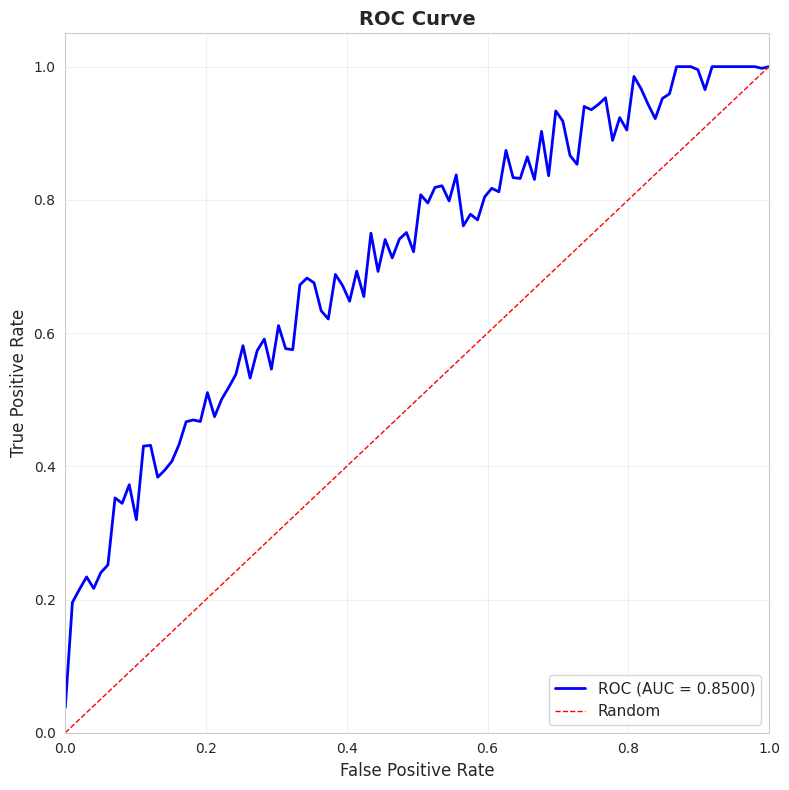
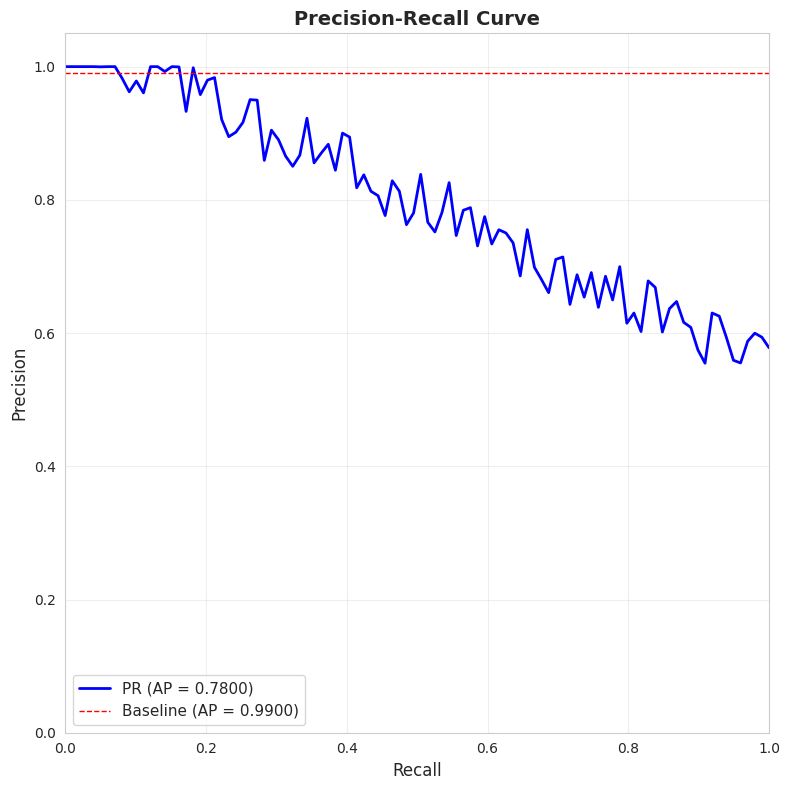
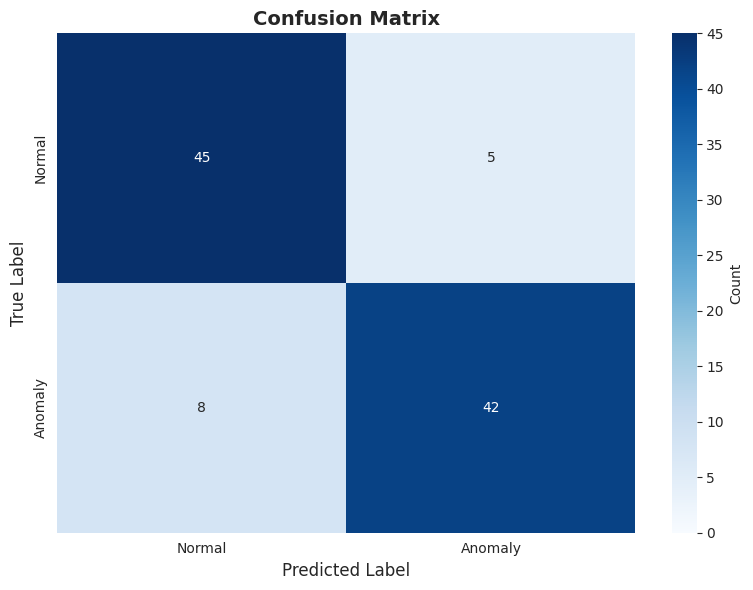
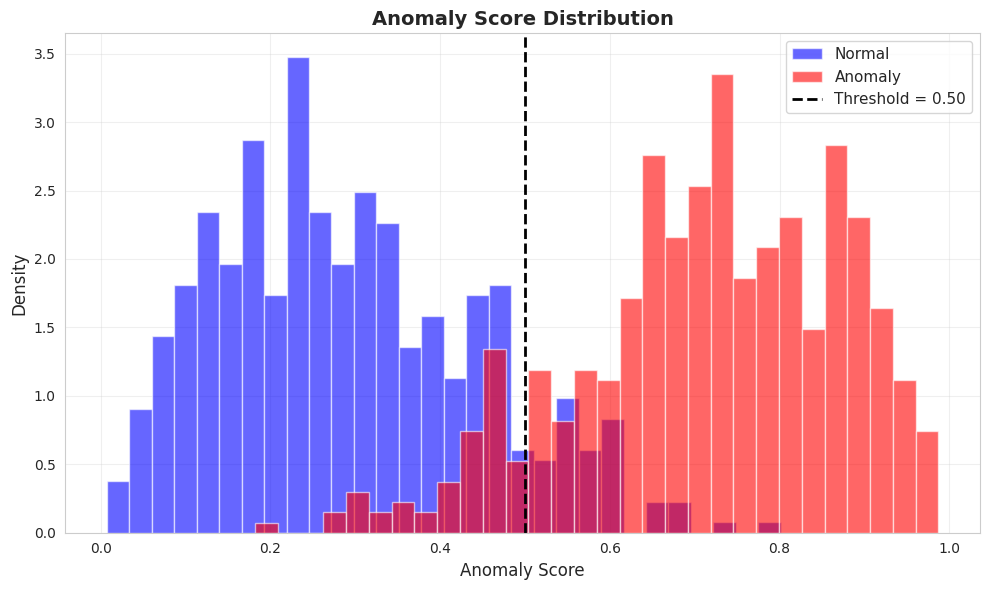
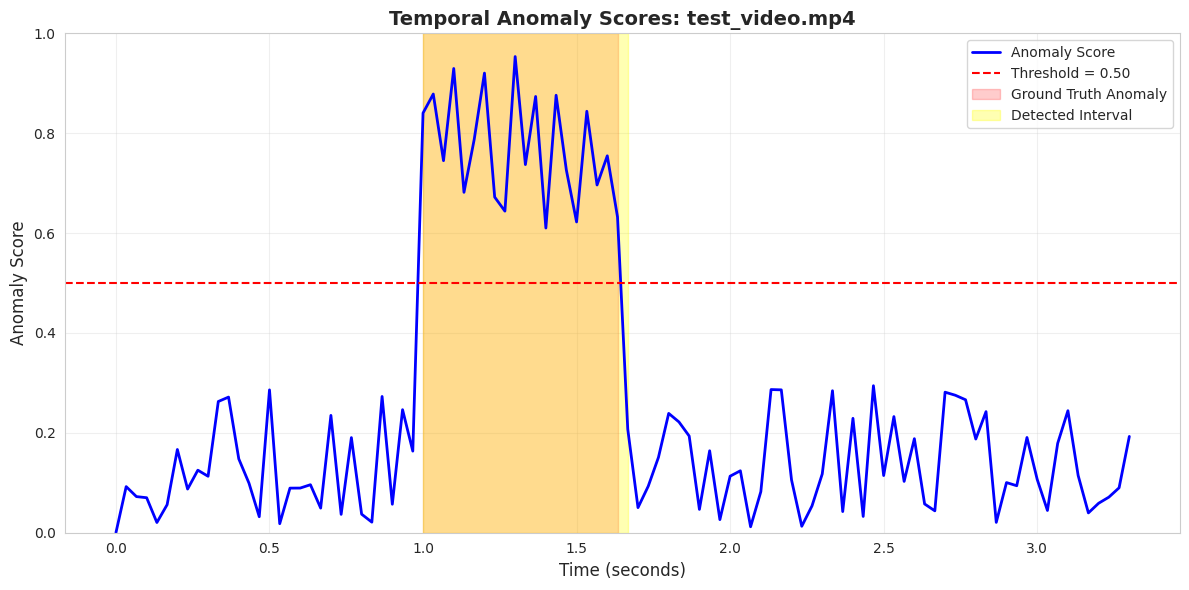
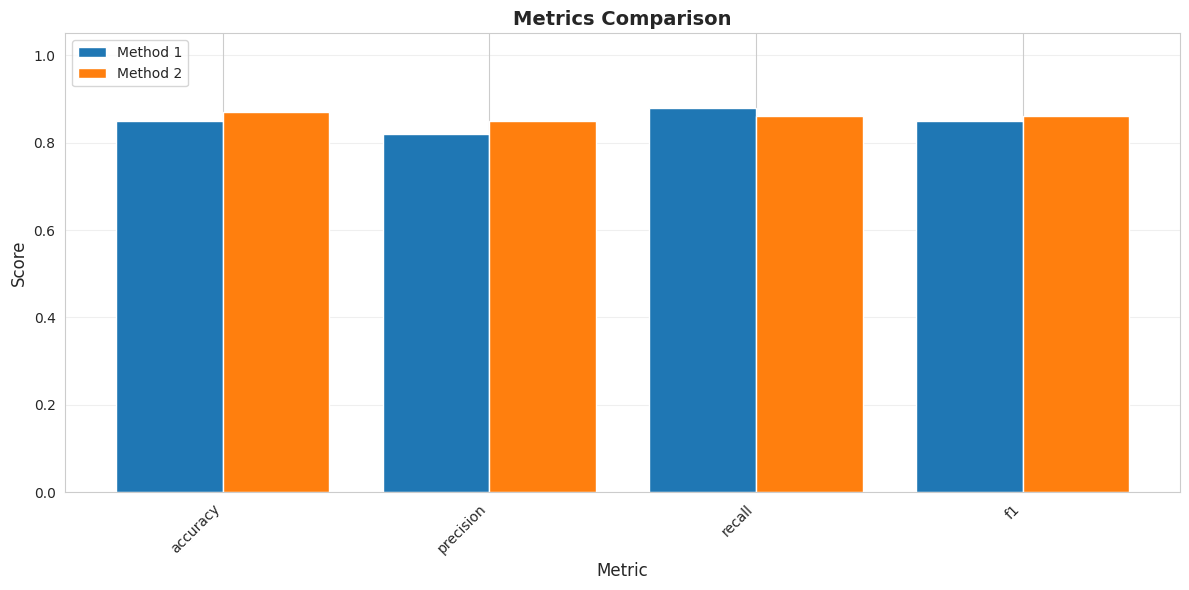
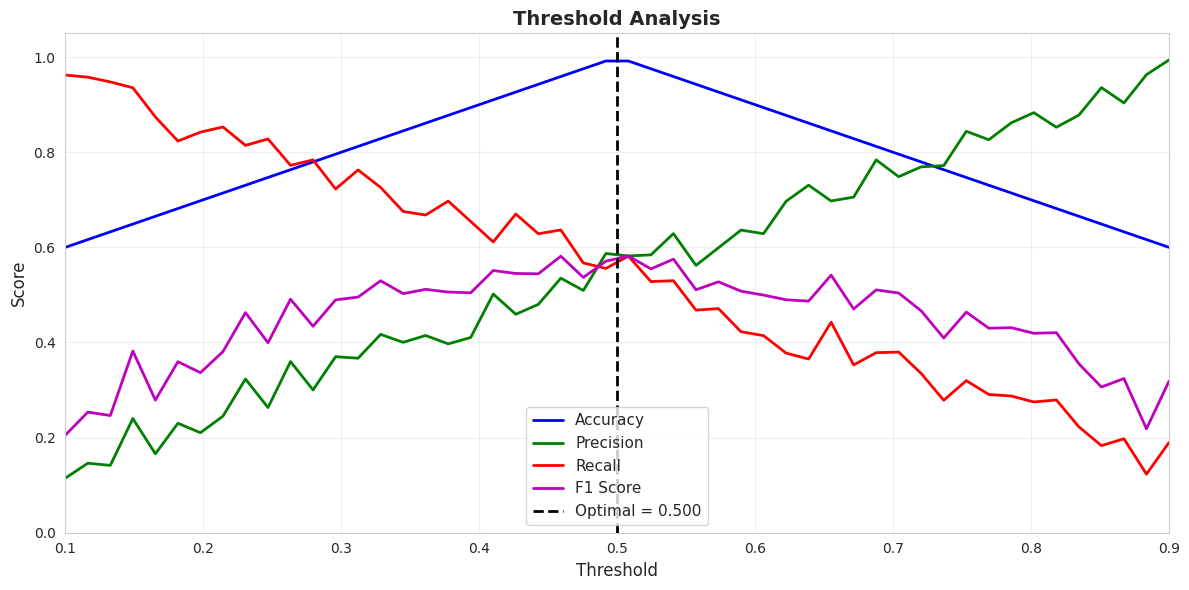

Write the Python code that produced these figures, in order.
"""
Visualization
Plotting functions for evaluation results
"""

import numpy as np
import matplotlib.pyplot as plt
from matplotlib.figure import Figure
from typing import Dict, List, Optional, Tuple
from pathlib import Path
import seaborn as sns

# Set style
sns.set_style("whitegrid")
plt.rcParams['figure.figsize'] = (10, 6)
plt.rcParams['font.size'] = 10


def plot_roc_curve(
    fpr: np.ndarray,
    tpr: np.ndarray,
    auc: float,
    title: str = "ROC Curve",
    save_path: Optional[Path] = None
) -> Figure:
    """
    Plot ROC curve.
    
    Args:
        fpr: False positive rates
        tpr: True positive rates
        auc: Area under curve
        title: Plot title
        save_path: Path to save figure
    
    Returns:
        Matplotlib figure
    """
    fig, ax = plt.subplots(figsize=(8, 8))
    
    # Plot ROC curve
    ax.plot(fpr, tpr, 'b-', linewidth=2, label=f'ROC (AUC = {auc:.4f})')
    
    # Plot diagonal (random classifier)
    ax.plot([0, 1], [0, 1], 'r--', linewidth=1, label='Random')
    
    ax.set_xlabel('False Positive Rate', fontsize=12)
    ax.set_ylabel('True Positive Rate', fontsize=12)
    ax.set_title(title, fontsize=14, fontweight='bold')
    ax.legend(loc='lower right', fontsize=11)
    ax.grid(True, alpha=0.3)
    ax.set_xlim([0.0, 1.0])
    ax.set_ylim([0.0, 1.05])
    
    plt.tight_layout()
    
    if save_path:
        save_path.parent.mkdir(parents=True, exist_ok=True)
        fig.savefig(save_path, dpi=300, bbox_inches='tight')
        plt.close(fig)
    
    return fig


def plot_precision_recall_curve(
    recall: np.ndarray,
    precision: np.ndarray,
    ap: float,
    title: str = "Precision-Recall Curve",
    save_path: Optional[Path] = None
) -> Figure:
    """
    Plot Precision-Recall curve.
    
    Args:
        recall: Recall values
        precision: Precision values
        ap: Average precision
        title: Plot title
        save_path: Path to save figure
    
    Returns:
        Matplotlib figure
    """
    fig, ax = plt.subplots(figsize=(8, 8))
    
    # Plot PR curve
    ax.plot(recall, precision, 'b-', linewidth=2, label=f'PR (AP = {ap:.4f})')
    
    # Plot baseline (random classifier)
    baseline = np.sum(recall > 0) / len(recall) if len(recall) > 0 else 0.5
    ax.axhline(y=baseline, color='r', linestyle='--', linewidth=1, label=f'Baseline (AP = {baseline:.4f})')
    
    ax.set_xlabel('Recall', fontsize=12)
    ax.set_ylabel('Precision', fontsize=12)
    ax.set_title(title, fontsize=14, fontweight='bold')
    ax.legend(loc='lower left', fontsize=11)
    ax.grid(True, alpha=0.3)
    ax.set_xlim([0.0, 1.0])
    ax.set_ylim([0.0, 1.05])
    
    plt.tight_layout()
    
    if save_path:
        save_path.parent.mkdir(parents=True, exist_ok=True)
        fig.savefig(save_path, dpi=300, bbox_inches='tight')
        plt.close(fig)
    
    return fig


def plot_confusion_matrix(
    cm: np.ndarray,
    labels: List[str],
    title: str = "Confusion Matrix",
    normalize: bool = False,
    save_path: Optional[Path] = None
) -> Figure:
    """
    Plot confusion matrix as heatmap.
    
    Args:
        cm: Confusion matrix
        labels: Class labels
        title: Plot title
        normalize: Whether to normalize by row
        save_path: Path to save figure
    
    Returns:
        Matplotlib figure
    """
    if normalize:
        cm = cm.astype('float') / cm.sum(axis=1, keepdims=True)
        fmt = '.2%'
        vmax = 1.0
    else:
        fmt = 'd'
        vmax = None
    
    fig, ax = plt.subplots(figsize=(8, 6))
    
    # Plot heatmap
    sns.heatmap(
        cm,
        annot=True,
        fmt=fmt,
        cmap='Blues',
        xticklabels=labels,
        yticklabels=labels,
        cbar_kws={'label': 'Percentage' if normalize else 'Count'},
        vmin=0,
        vmax=vmax,
        ax=ax
    )
    
    ax.set_xlabel('Predicted Label', fontsize=12)
    ax.set_ylabel('True Label', fontsize=12)
    ax.set_title(title, fontsize=14, fontweight='bold')
    
    plt.tight_layout()
    
    if save_path:
        save_path.parent.mkdir(parents=True, exist_ok=True)
        fig.savefig(save_path, dpi=300, bbox_inches='tight')
        plt.close(fig)
    
    return fig


def plot_score_distribution(
    scores_normal: np.ndarray,
    scores_anomaly: np.ndarray,
    threshold: float = 0.5,
    title: str = "Anomaly Score Distribution",
    save_path: Optional[Path] = None
) -> Figure:
    """
    Plot distribution of anomaly scores for each class.
    
    Args:
        scores_normal: Scores for normal videos
        scores_anomaly: Scores for anomalous videos
        threshold: Detection threshold
        title: Plot title
        save_path: Path to save figure
    
    Returns:
        Matplotlib figure
    """
    fig, ax = plt.subplots(figsize=(10, 6))
    
    # Plot histograms
    ax.hist(scores_normal, bins=30, alpha=0.6, color='blue', label='Normal', density=True)
    ax.hist(scores_anomaly, bins=30, alpha=0.6, color='red', label='Anomaly', density=True)
    
    # Plot threshold line
    ax.axvline(x=threshold, color='black', linestyle='--', linewidth=2, label=f'Threshold = {threshold:.2f}')
    
    ax.set_xlabel('Anomaly Score', fontsize=12)
    ax.set_ylabel('Density', fontsize=12)
    ax.set_title(title, fontsize=14, fontweight='bold')
    ax.legend(loc='upper right', fontsize=11)
    ax.grid(True, alpha=0.3)
    
    plt.tight_layout()
    
    if save_path:
        save_path.parent.mkdir(parents=True, exist_ok=True)
        fig.savefig(save_path, dpi=300, bbox_inches='tight')
        plt.close(fig)
    
    return fig


def plot_temporal_anomaly_scores(
    snippet_scores: np.ndarray,
    snippet_labels: Optional[np.ndarray] = None,
    threshold: float = 0.5,
    intervals: Optional[List[Tuple[int, int]]] = None,
    video_name: str = "Video",
    fps: float = 30.0,
    save_path: Optional[Path] = None
) -> Figure:
    """
    Plot temporal anomaly scores for a single video.
    
    Args:
        snippet_scores: Snippet-level scores (T,)
        snippet_labels: Ground truth labels (T,) - optional
        threshold: Detection threshold
        intervals: Detected anomaly intervals [(start, end), ...]
        video_name: Video name for title
        fps: Frames per second for time axis
        save_path: Path to save figure
    
    Returns:
        Matplotlib figure
    """
    T = len(snippet_scores)
    time_axis = np.arange(T) / fps  # Convert to seconds
    
    fig, ax = plt.subplots(figsize=(12, 6))
    
    # Plot scores
    ax.plot(time_axis, snippet_scores, 'b-', linewidth=2, label='Anomaly Score')
    
    # Plot threshold
    ax.axhline(y=threshold, color='red', linestyle='--', linewidth=1.5, label=f'Threshold = {threshold:.2f}')
    
    # Highlight ground truth anomalies if available
    if snippet_labels is not None:
        anomaly_mask = snippet_labels > 0
        if np.any(anomaly_mask):
            ax.fill_between(time_axis, 0, 1, where=anomaly_mask, alpha=0.2, color='red', label='Ground Truth Anomaly')
    
    # Highlight detected intervals
    if intervals:
        for start, end in intervals:
            ax.axvspan(start / fps, end / fps, alpha=0.3, color='yellow', label='Detected Interval' if start == intervals[0][0] else '')
    
    ax.set_xlabel('Time (seconds)', fontsize=12)
    ax.set_ylabel('Anomaly Score', fontsize=12)
    ax.set_title(f'Temporal Anomaly Scores: {video_name}', fontsize=14, fontweight='bold')
    ax.set_ylim([0, 1])
    ax.legend(loc='upper right', fontsize=10)
    ax.grid(True, alpha=0.3)
    
    plt.tight_layout()
    
    if save_path:
        save_path.parent.mkdir(parents=True, exist_ok=True)
        fig.savefig(save_path, dpi=300, bbox_inches='tight')
        plt.close(fig)
    
    return fig


def plot_metrics_comparison(
    metrics_dict: Dict[str, Dict[str, float]],
    title: str = "Metrics Comparison",
    save_path: Optional[Path] = None
) -> Figure:
    """
    Plot bar chart comparing metrics across different methods/thresholds.
    
    Args:
        metrics_dict: Dictionary mapping method name to metrics
        title: Plot title
        save_path: Path to save figure
    
    Returns:
        Matplotlib figure
    """
    # Extract metric names and values
    methods = list(metrics_dict.keys())
    metric_names = list(next(iter(metrics_dict.values())).keys())
    
    # Prepare data
    x = np.arange(len(metric_names))
    width = 0.8 / len(methods)
    
    fig, ax = plt.subplots(figsize=(12, 6))
    
    # Plot bars for each method
    for i, method in enumerate(methods):
        values = [metrics_dict[method][m] for m in metric_names]
        offset = width * (i - len(methods) / 2 + 0.5)
        ax.bar(x + offset, values, width, label=method)
    
    ax.set_xlabel('Metric', fontsize=12)
    ax.set_ylabel('Score', fontsize=12)
    ax.set_title(title, fontsize=14, fontweight='bold')
    ax.set_xticks(x)
    ax.set_xticklabels(metric_names, rotation=45, ha='right')
    ax.legend(loc='upper left', fontsize=10)
    ax.grid(True, alpha=0.3, axis='y')
    ax.set_ylim([0, 1.05])
    
    plt.tight_layout()
    
    if save_path:
        save_path.parent.mkdir(parents=True, exist_ok=True)
        fig.savefig(save_path, dpi=300, bbox_inches='tight')
        plt.close(fig)
    
    return fig


def plot_threshold_analysis(
    thresholds: np.ndarray,
    accuracies: np.ndarray,
    precisions: np.ndarray,
    recalls: np.ndarray,
    f1_scores: np.ndarray,
    optimal_threshold: float,
    title: str = "Threshold Analysis",
    save_path: Optional[Path] = None
) -> Figure:
    """
    Plot metrics vs threshold.
    
    Args:
        thresholds: Threshold values
        accuracies: Accuracy at each threshold
        precisions: Precision at each threshold
        recalls: Recall at each threshold
        f1_scores: F1 score at each threshold
        optimal_threshold: Optimal threshold value
        title: Plot title
        save_path: Path to save figure
    
    Returns:
        Matplotlib figure
    """
    fig, ax = plt.subplots(figsize=(12, 6))
    
    # Plot metrics
    ax.plot(thresholds, accuracies, 'b-', linewidth=2, label='Accuracy')
    ax.plot(thresholds, precisions, 'g-', linewidth=2, label='Precision')
    ax.plot(thresholds, recalls, 'r-', linewidth=2, label='Recall')
    ax.plot(thresholds, f1_scores, 'm-', linewidth=2, label='F1 Score')
    
    # Mark optimal threshold
    ax.axvline(x=optimal_threshold, color='black', linestyle='--', linewidth=2, label=f'Optimal = {optimal_threshold:.3f}')
    
    ax.set_xlabel('Threshold', fontsize=12)
    ax.set_ylabel('Score', fontsize=12)
    ax.set_title(title, fontsize=14, fontweight='bold')
    ax.legend(loc='best', fontsize=11)
    ax.grid(True, alpha=0.3)
    ax.set_xlim([thresholds.min(), thresholds.max()])
    ax.set_ylim([0, 1.05])
    
    plt.tight_layout()
    
    if save_path:
        save_path.parent.mkdir(parents=True, exist_ok=True)
        fig.savefig(save_path, dpi=300, bbox_inches='tight')
        plt.close(fig)
    
    return fig


def create_evaluation_dashboard(
    evaluation_data: Dict,
    output_dir: Path,
    dataset_name: str = "Dataset"
):
    """
    Create complete evaluation dashboard with all plots.
    
    Args:
        evaluation_data: Dictionary containing all evaluation data
        output_dir: Output directory for plots
        dataset_name: Name of dataset for titles
    """
    output_dir.mkdir(parents=True, exist_ok=True)
    
    print(f"Creating evaluation dashboard for {dataset_name}...")
    
    # 1. ROC Curve
    if 'roc' in evaluation_data:
        roc = evaluation_data['roc']
        plot_roc_curve(
            roc['fpr'],
            roc['tpr'],
            roc['auc'],
            title=f"ROC Curve - {dataset_name}",
            save_path=output_dir / 'roc_curve.png'
        )
        print("  ✓ ROC curve saved")
    
    # 2. Precision-Recall Curve
    if 'pr_curve' in evaluation_data:
        pr = evaluation_data['pr_curve']
        plot_precision_recall_curve(
            pr['recall'],
            pr['precision'],
            pr['average_precision'],
            title=f"Precision-Recall Curve - {dataset_name}",
            save_path=output_dir / 'pr_curve.png'
        )
        print("  ✓ PR curve saved")
    
    # 3. Confusion Matrix
    if 'confusion_matrix' in evaluation_data:
        cm_data = evaluation_data['confusion_matrix']
        cm = np.array(cm_data['confusion_matrix'])
        labels = cm_data['labels']
        
        # Raw counts
        plot_confusion_matrix(
            cm,
            labels,
            title=f"Confusion Matrix - {dataset_name}",
            normalize=False,
            save_path=output_dir / 'confusion_matrix.png'
        )
        
        # Normalized
        plot_confusion_matrix(
            cm,
            labels,
            title=f"Normalized Confusion Matrix - {dataset_name}",
            normalize=True,
            save_path=output_dir / 'confusion_matrix_normalized.png'
        )
        print("  ✓ Confusion matrices saved")
    
    # 4. Score Distribution
    if 'scores_by_class' in evaluation_data:
        scores_data = evaluation_data['scores_by_class']
        plot_score_distribution(
            scores_data['normal'],
            scores_data['anomaly'],
            threshold=evaluation_data.get('threshold', 0.5),
            title=f"Anomaly Score Distribution - {dataset_name}",
            save_path=output_dir / 'score_distribution.png'
        )
        print("  ✓ Score distribution saved")
    
    print(f"Dashboard created at: {output_dir}")


if __name__ == "__main__":
    # Test visualization functions
    print("=" * 80)
    print("TESTING VISUALIZATION")
    print("=" * 80)
    
    # Generate synthetic data
    np.random.seed(42)
    
    print("\n1. Testing ROC curve...")
    fpr = np.linspace(0, 1, 100)
    tpr = np.sqrt(fpr) + np.random.rand(100) * 0.1
    tpr = np.clip(tpr, 0, 1)
    auc = 0.85
    fig = plot_roc_curve(fpr, tpr, auc)
    plt.close(fig)
    print("   ✓ ROC curve generated")
    
    print("\n2. Testing PR curve...")
    recall = np.linspace(0, 1, 100)
    precision = 1 - recall * 0.5 + np.random.rand(100) * 0.1
    precision = np.clip(precision, 0, 1)
    ap = 0.78
    fig = plot_precision_recall_curve(recall, precision, ap)
    plt.close(fig)
    print("   ✓ PR curve generated")
    
    print("\n3. Testing confusion matrix...")
    cm = np.array([[45, 5], [8, 42]])
    labels = ['Normal', 'Anomaly']
    fig = plot_confusion_matrix(cm, labels)
    plt.close(fig)
    print("   ✓ Confusion matrix generated")
    
    print("\n4. Testing score distribution...")
    scores_normal = np.random.beta(2, 5, 500)
    scores_anomaly = np.random.beta(5, 2, 500)
    fig = plot_score_distribution(scores_normal, scores_anomaly, threshold=0.5)
    plt.close(fig)
    print("   ✓ Score distribution generated")
    
    print("\n5. Testing temporal scores...")
    T = 100
    snippet_scores = np.random.rand(T) * 0.3
    snippet_scores[30:50] = np.random.rand(20) * 0.4 + 0.6  # Anomaly region
    snippet_labels = np.zeros(T)
    snippet_labels[30:50] = 1
    intervals = [(30, 50)]
    fig = plot_temporal_anomaly_scores(
        snippet_scores,
        snippet_labels,
        threshold=0.5,
        intervals=intervals,
        video_name="test_video.mp4"
    )
    plt.close(fig)
    print("   ✓ Temporal scores plotted")
    
    print("\n6. Testing metrics comparison...")
    metrics_dict = {
        'Method 1': {'accuracy': 0.85, 'precision': 0.82, 'recall': 0.88, 'f1': 0.85},
        'Method 2': {'accuracy': 0.87, 'precision': 0.85, 'recall': 0.86, 'f1': 0.86}
    }
    fig = plot_metrics_comparison(metrics_dict)
    plt.close(fig)
    print("   ✓ Metrics comparison generated")
    
    print("\n7. Testing threshold analysis...")
    thresholds = np.linspace(0.1, 0.9, 50)
    accuracies = 1 - np.abs(thresholds - 0.5)
    precisions = np.clip(thresholds + np.random.rand(50) * 0.1, 0, 1)
    recalls = np.clip(1 - thresholds + np.random.rand(50) * 0.1, 0, 1)
    f1_scores = 2 * precisions * recalls / (precisions + recalls + 1e-7)
    fig = plot_threshold_analysis(thresholds, accuracies, precisions, recalls, f1_scores, optimal_threshold=0.5)
    plt.close(fig)
    print("   ✓ Threshold analysis generated")
    
    print("\n" + "=" * 80)
    print("✓ ALL VISUALIZATION TESTS PASSED")
    print("=" * 80)
